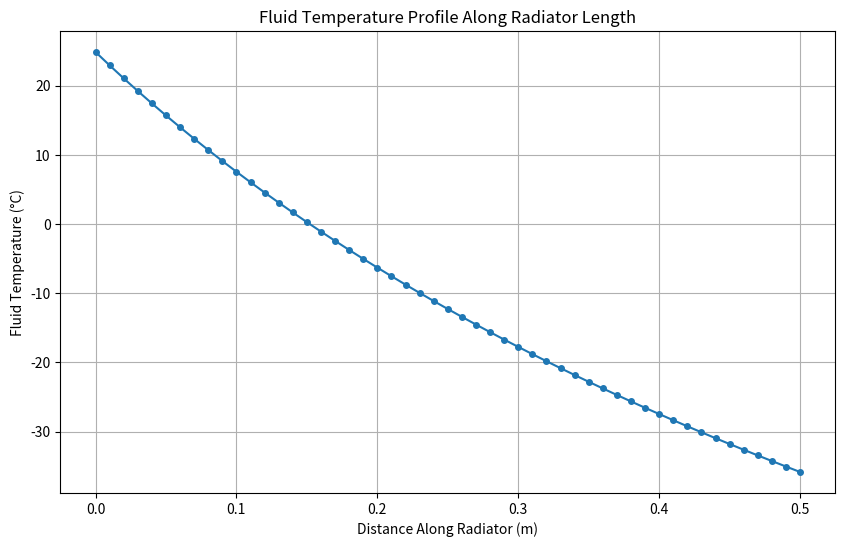

This chart was generated by the following Python code:
import numpy as np
import matplotlib.pyplot as plt

def simulate_radiator_cooling(
    T_in,           # Inlet fluid temperature (K)
    Q_hot,          # Total heat to reject (W) - calculated load (39.75 W)
    mass_flow_rate, # Mass flow rate of fluid (kg/s)
    cp_fluid,       # Specific heat capacity of fluid (J/(kg*K))
    radiator_length, # Total length of the radiator flow path (m)
    radiator_width, # Radiating surface width (m)
    emissivity,     # Radiator surface emissivity (dimensionless)
    num_elements=50 # Number of discrete elements (for 1D discretization)
):
    """
    Simulates the 1D temperature profile of a fluid flowing through a radiator.
    
    The simulation calculates the required radiating area based on the heat load (Q_hot) 
    and then simulates the temperature drop along the length using that required area.
    
    Returns:
        tuple: (temperatures, distances, required_area)
    """
    
    # 1. Constants
    sigma = 5.670374e-8  # Stefan-Boltzmann constant (W/(m^2*K^4))
    T_sink = 4           # Deep space sink temperature (K) - negligible but included
    
    # 2. Calculate the REQUIRED total radiating area (A_req)
    # This calculation assumes an average temperature (T_avg) to find the size needed.
    # The actual temperature drop is then simulated over that area.
    
    # Estimate the final temperature assuming the radiator works:
    T_out_estimated = T_in - (Q_hot / (mass_flow_rate * cp_fluid))
    T_avg_design = (T_in + T_out_estimated) / 2
    
    # Radiative Heat Equation (simplified Q = sigma*eps*A*T^4 for deep space)
    # A = Q / (sigma * eps * (T_avg^4 - T_sink^4))
    required_area = Q_hot / (emissivity * sigma * (T_avg_design**4 - T_sink**4))
    
    # 3. Discretization Setup
    
    # Area per element (A_elem): assuming a single continuous plate (L x W)
    # The radiating area for an element is (L_element) * (Width)
    element_length = radiator_length / num_elements
    area_per_element = element_length * radiator_width
    
    # Check if the calculated area matches the geometry:
    # We must ensure the element area is sized according to the required area.
    # We will assume the geometry (L x W) is used to calculate the element area, 
    # but the total size is validated against A_req.
    
    # If the provided L x W geometry is the required area, use it:
    if np.isclose(radiator_length * radiator_width, required_area):
        pass # Geometry matches required area
    else:
        # Use the required area to define the element area for consistency
        # Assuming the total length 'radiator_length' is fixed, adjust the effective width
        effective_width = required_area / radiator_length
        area_per_element = required_area / num_elements
        
    
    # 4. Simulation Loop (Steady State)
    
    temperatures = [T_in]
    distances = [0.0]
    Q_rad_total = 0.0
    
    # Initial temperature is the inlet temp
    T_current = T_in
    
    for i in range(1, num_elements + 1):
        
        # Radiated power from the current element (Q_rad)
        # Assuming the element surface temperature is the fluid temperature (T_current)
        Q_rad_elem = emissivity * sigma * area_per_element * (T_current**4 - T_sink**4)
        
        # Check for convergence / stop condition
        # If Q_rad_elem is very small or temperature is too low, stop.
        if Q_rad_elem < 1e-6:
            Q_rad_elem = 0
        
        # Heat balance for the fluid element:
        # Q_rad_elem = dQ_fluid = mass_flow_rate * cp_fluid * dT
        
        # Calculate the temperature change (dT) across this element
        dT = Q_rad_elem / (mass_flow_rate * cp_fluid)
        
        # New temperature is lower (cooling)
        T_new = T_current - dT
        
        # Store results
        T_current = T_new
        temperatures.append(T_current)
        distances.append(i * element_length)
        Q_rad_total += Q_rad_elem

    return np.array(temperatures), np.array(distances), Q_rad_total, required_area

# --- USER INPUT PARAMETERS ---

# Parameters based on the user's calculations:
Q_hot_watt = 39.75  # Heat to reject (W)
mass_flow_rate_kg_s = 0.768 / 3600  # 0.768 kg/h converted to kg/s (~2.133e-4 kg/s)
cp_ethylene_glycol = 3000  # J/(kg*K) (Approximate value for EG/Water)
emissivity_radiator = 0.85 # High-emissivity coating (e.g., White Paint)
T_inlet_K = 298.0  # Inlet temperature from PTR hot end (K)

# Radiator Geometry (example, assuming a square radiator)
Radiator_L_m = 0.5   # 50 cm
Radiator_W_m = 0.5   # 50 cm
# Total geometric area is 0.25 m^2 (2500 cm^2)

# --- RUN SIMULATION ---

T_profile, X_distances, Q_total, A_required = simulate_radiator_cooling(
    T_in=T_inlet_K,
    Q_hot=Q_hot_watt,
    mass_flow_rate=mass_flow_rate_kg_s,
    cp_fluid=cp_ethylene_glycol,
    radiator_length=Radiator_L_m,
    radiator_width=Radiator_W_m,
    emissivity=emissivity_radiator
)

# --- OUTPUT AND PLOT RESULTS ---

# Calculate actual heat rejection
Q_actual = mass_flow_rate_kg_s * cp_ethylene_glycol * (T_profile[0] - T_profile[-1])

print(f"--- Radiator Simulation Results ---")
print(f"Heat Load (Q_hot): {Q_hot_watt:.2f} W")
print(f"Mass Flow Rate (m_dot): {mass_flow_rate_kg_s:.4e} kg/s")
print(f"Fluid Cp: {cp_ethylene_glycol} J/(kg*K)")
print("-" * 35)
print(f"Inlet Temperature (T_in): {T_profile[0]:.2f} K")
print(f"Outlet Temperature (T_out): {T_profile[-1]:.2f} K")
print(f"Total Temperature Drop (Delta T): {(T_profile[0] - T_profile[-1]):.2f} K")
print(f"Actual Heat Rejected: {Q_actual:.2f} W")
print(f"Actual Heat Rejected 2: {Q_total:.2f} W")

print(f"Required Design Area (A_req): {A_required:.4f} m^2 ({A_required * 10000:.1f} cm^2)")


# Plotting the temperature profile
plt.figure(figsize=(10, 6))
plt.plot(X_distances, T_profile - 273.15, marker='o', markersize=4, linestyle='-')
plt.title('Fluid Temperature Profile Along Radiator Length')
plt.xlabel('Distance Along Radiator (m)')
plt.ylabel('Fluid Temperature (°C)')
plt.grid(True)
plt.show()
